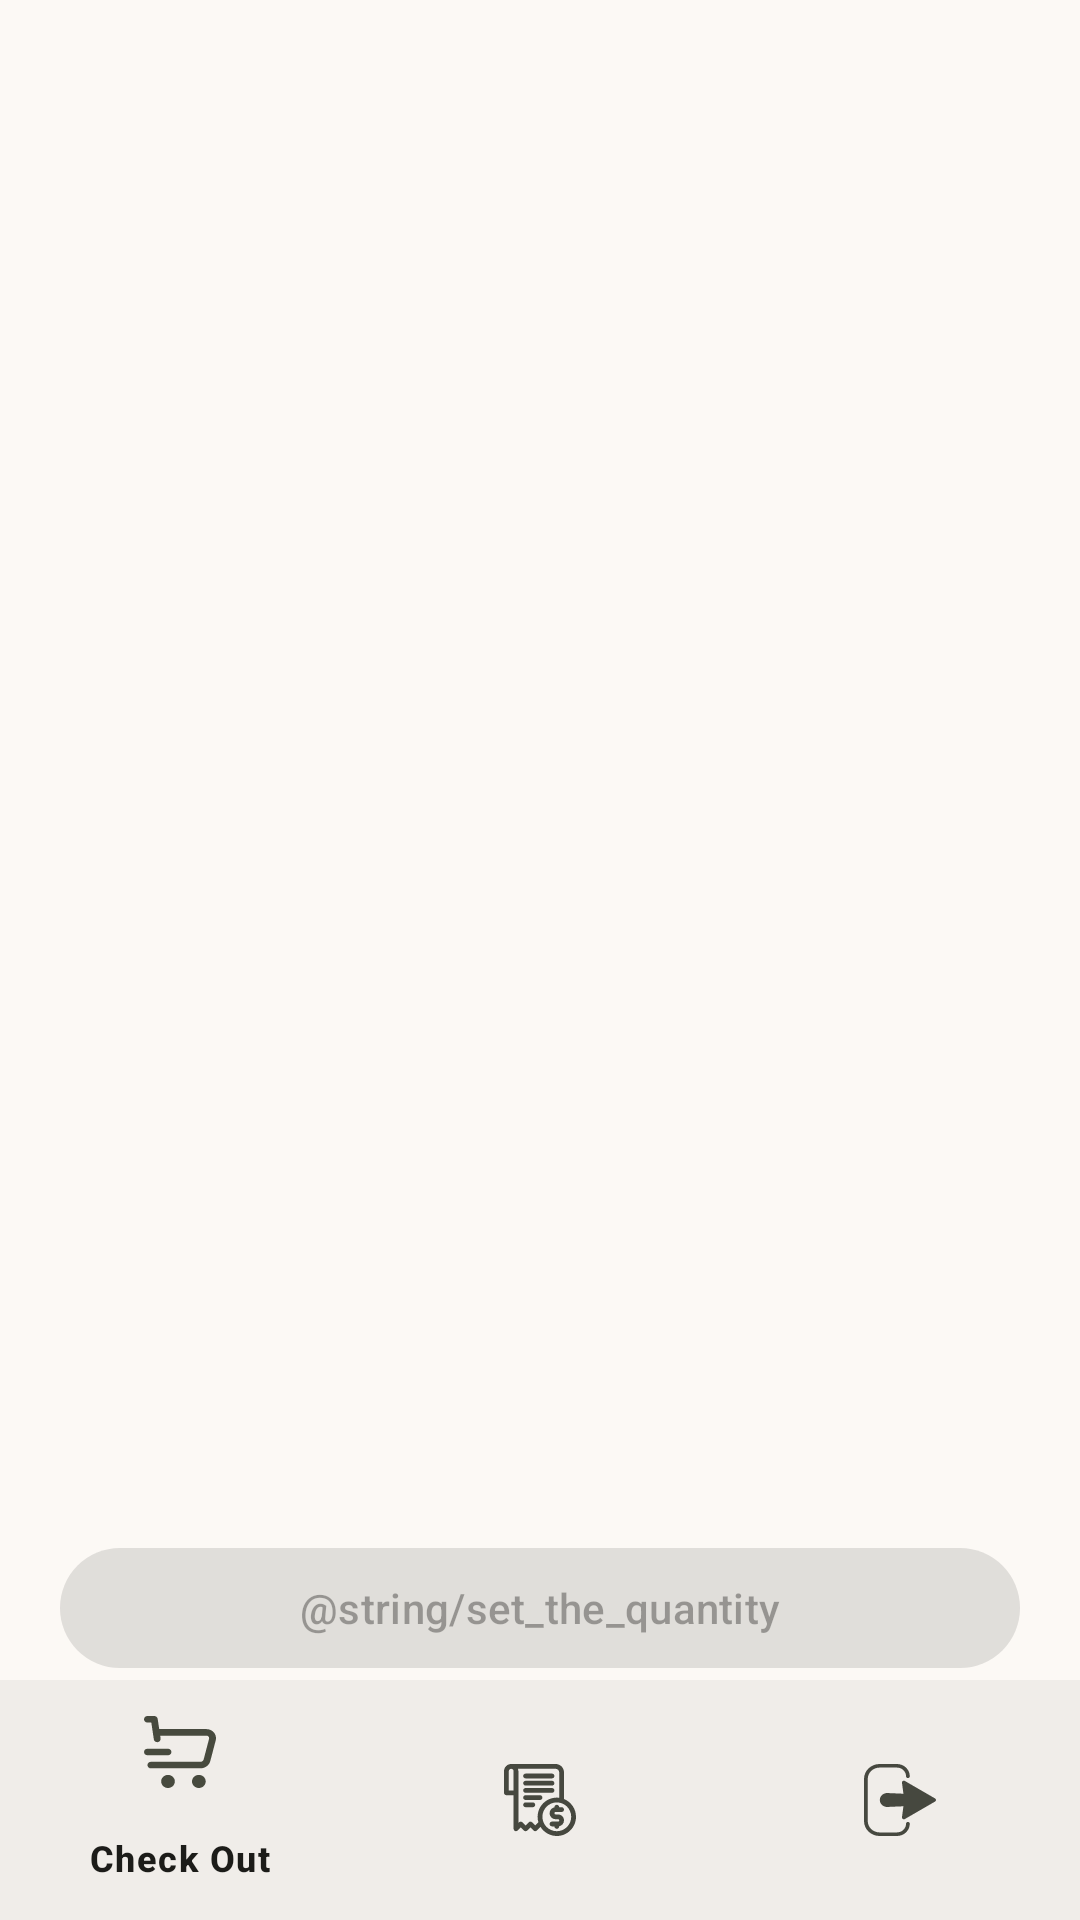

The Android layout XML behind this screen, and the referenced resources:
<!-- AndroidManifest.xml: application theme Theme.HaatBazaar -->
<!-- res/layout/activity_home.xml -->
<?xml version="1.0" encoding="utf-8"?>
<androidx.constraintlayout.widget.ConstraintLayout xmlns:android="http://schemas.android.com/apk/res/android"
    xmlns:app="http://schemas.android.com/apk/res-auto"
    xmlns:tools="http://schemas.android.com/tools"
    android:id="@+id/main"
    android:layout_width="match_parent"
    android:layout_height="match_parent"
    tools:context=".views.activities.HomeActivity">

    <FrameLayout
        android:id="@+id/frame_layout_home"
        android:layout_width="0dp"
        android:layout_height="0dp"
        android:padding="20dp"
        app:layout_constraintEnd_toEndOf="parent"
        app:layout_constraintStart_toStartOf="parent"
        app:layout_constraintTop_toTopOf="parent"
        app:layout_constraintBottom_toTopOf="@id/button_proceed"/>

    <com.google.android.material.button.MaterialButton
        android:id="@+id/button_proceed"
        android:layout_width="match_parent"
        android:layout_height="wrap_content"
        android:layout_marginTop="20dp"
        android:text="@string/set_the_quantity"
        android:enabled="false"
        android:layout_marginStart="20dp"
        android:layout_marginEnd="20dp"
        app:layout_constraintBottom_toTopOf="@id/bottom_navigationview_home"/>

    <com.google.android.material.bottomnavigation.BottomNavigationView
        android:id="@+id/bottom_navigationview_home"
        android:layout_width="match_parent"
        android:layout_height="wrap_content"
        app:labelVisibilityMode="selected"
        app:layout_constraintBottom_toBottomOf="parent"
        app:menu="@menu/bottom_nav_menu_home" />
</androidx.constraintlayout.widget.ConstraintLayout>
<!-- resources referenced by this layout -->
<resources>
  <string name="set_the_quantity">সংখ্যা নির্ধারণ করুন</string>
  <style name="Theme.HaatBazaar" parent="Base.Theme.HaatBazaar">
  
  
  
  
  
  
  
  
  
  
  
  
  
  
  
  
  
  
  
  
  
  
  
  
  
  
  
  
  
  
  
  
  
  
  
  
  
  
  
  
  
  
  
  
  
  
  
      </style>
  <color name="md_theme_primary">#5A6147</color>
  <color name="md_theme_onPrimary">#FFFFFF</color>
  <color name="md_theme_primaryContainer">#9CA485</color>
  <color name="md_theme_onPrimaryContainer">#101604</color>
  <color name="md_theme_secondary">#5D6053</color>
  <color name="md_theme_onSecondary">#FFFFFF</color>
  <color name="md_theme_secondaryContainer">#E3E5D5</color>
  <color name="md_theme_onSecondaryContainer">#474A3E</color>
  <color name="md_theme_tertiary">#4B645A</color>
  <color name="md_theme_onTertiary">#FFFFFF</color>
  <color name="md_theme_tertiaryContainer">#8CA69B</color>
  <color name="md_theme_onTertiaryContainer">#011811</color>
  <color name="md_theme_error">#BA1A1A</color>
  <color name="md_theme_onError">#FFFFFF</color>
  <color name="md_theme_errorContainer">#FFDAD6</color>
  <color name="md_theme_onErrorContainer">#410002</color>
  <color name="md_theme_background">#FCF9F5</color>
  <color name="md_theme_onBackground">#1C1C19</color>
  <color name="md_theme_surface">#FCF9F5</color>
  <color name="md_theme_onSurface">#1C1C19</color>
  <color name="md_theme_surfaceVariant">#E3E3D7</color>
  <color name="md_theme_onSurfaceVariant">#46483F</color>
  <color name="md_theme_outline">#77786E</color>
  <color name="md_theme_outlineVariant">#C7C7BC</color>
  <color name="md_theme_inverseSurface">#31302E</color>
  <color name="md_theme_inverseOnSurface">#F3F0EC</color>
  <color name="md_theme_inversePrimary">#C2CAAA</color>
  <color name="md_theme_primaryFixed">#DEE6C4</color>
  <color name="md_theme_onPrimaryFixed">#171E09</color>
  <color name="md_theme_primaryFixedDim">#C2CAAA</color>
  <color name="md_theme_onPrimaryFixedVariant">#424A31</color>
  <color name="md_theme_secondaryFixed">#E2E4D4</color>
  <color name="md_theme_onSecondaryFixed">#1A1D13</color>
  <color name="md_theme_secondaryFixedDim">#C6C8B8</color>
  <color name="md_theme_onSecondaryFixedVariant">#45483C</color>
  <color name="md_theme_tertiaryFixed">#CDE9DC</color>
  <color name="md_theme_onTertiaryFixed">#072018</color>
  <color name="md_theme_tertiaryFixedDim">#B2CDC1</color>
  <color name="md_theme_onTertiaryFixedVariant">#334C43</color>
  <color name="md_theme_surfaceDim">#DCDAD6</color>
  <color name="md_theme_surfaceBright">#FCF9F5</color>
  <color name="md_theme_surfaceContainerLowest">#FFFFFF</color>
  <color name="md_theme_surfaceContainerLow">#F6F3EF</color>
  <color name="md_theme_surfaceContainer">#F0EDE9</color>
  <color name="md_theme_surfaceContainerHigh">#EAE8E4</color>
  <color name="md_theme_surfaceContainerHighest">#E5E2DE</color>
</resources>
